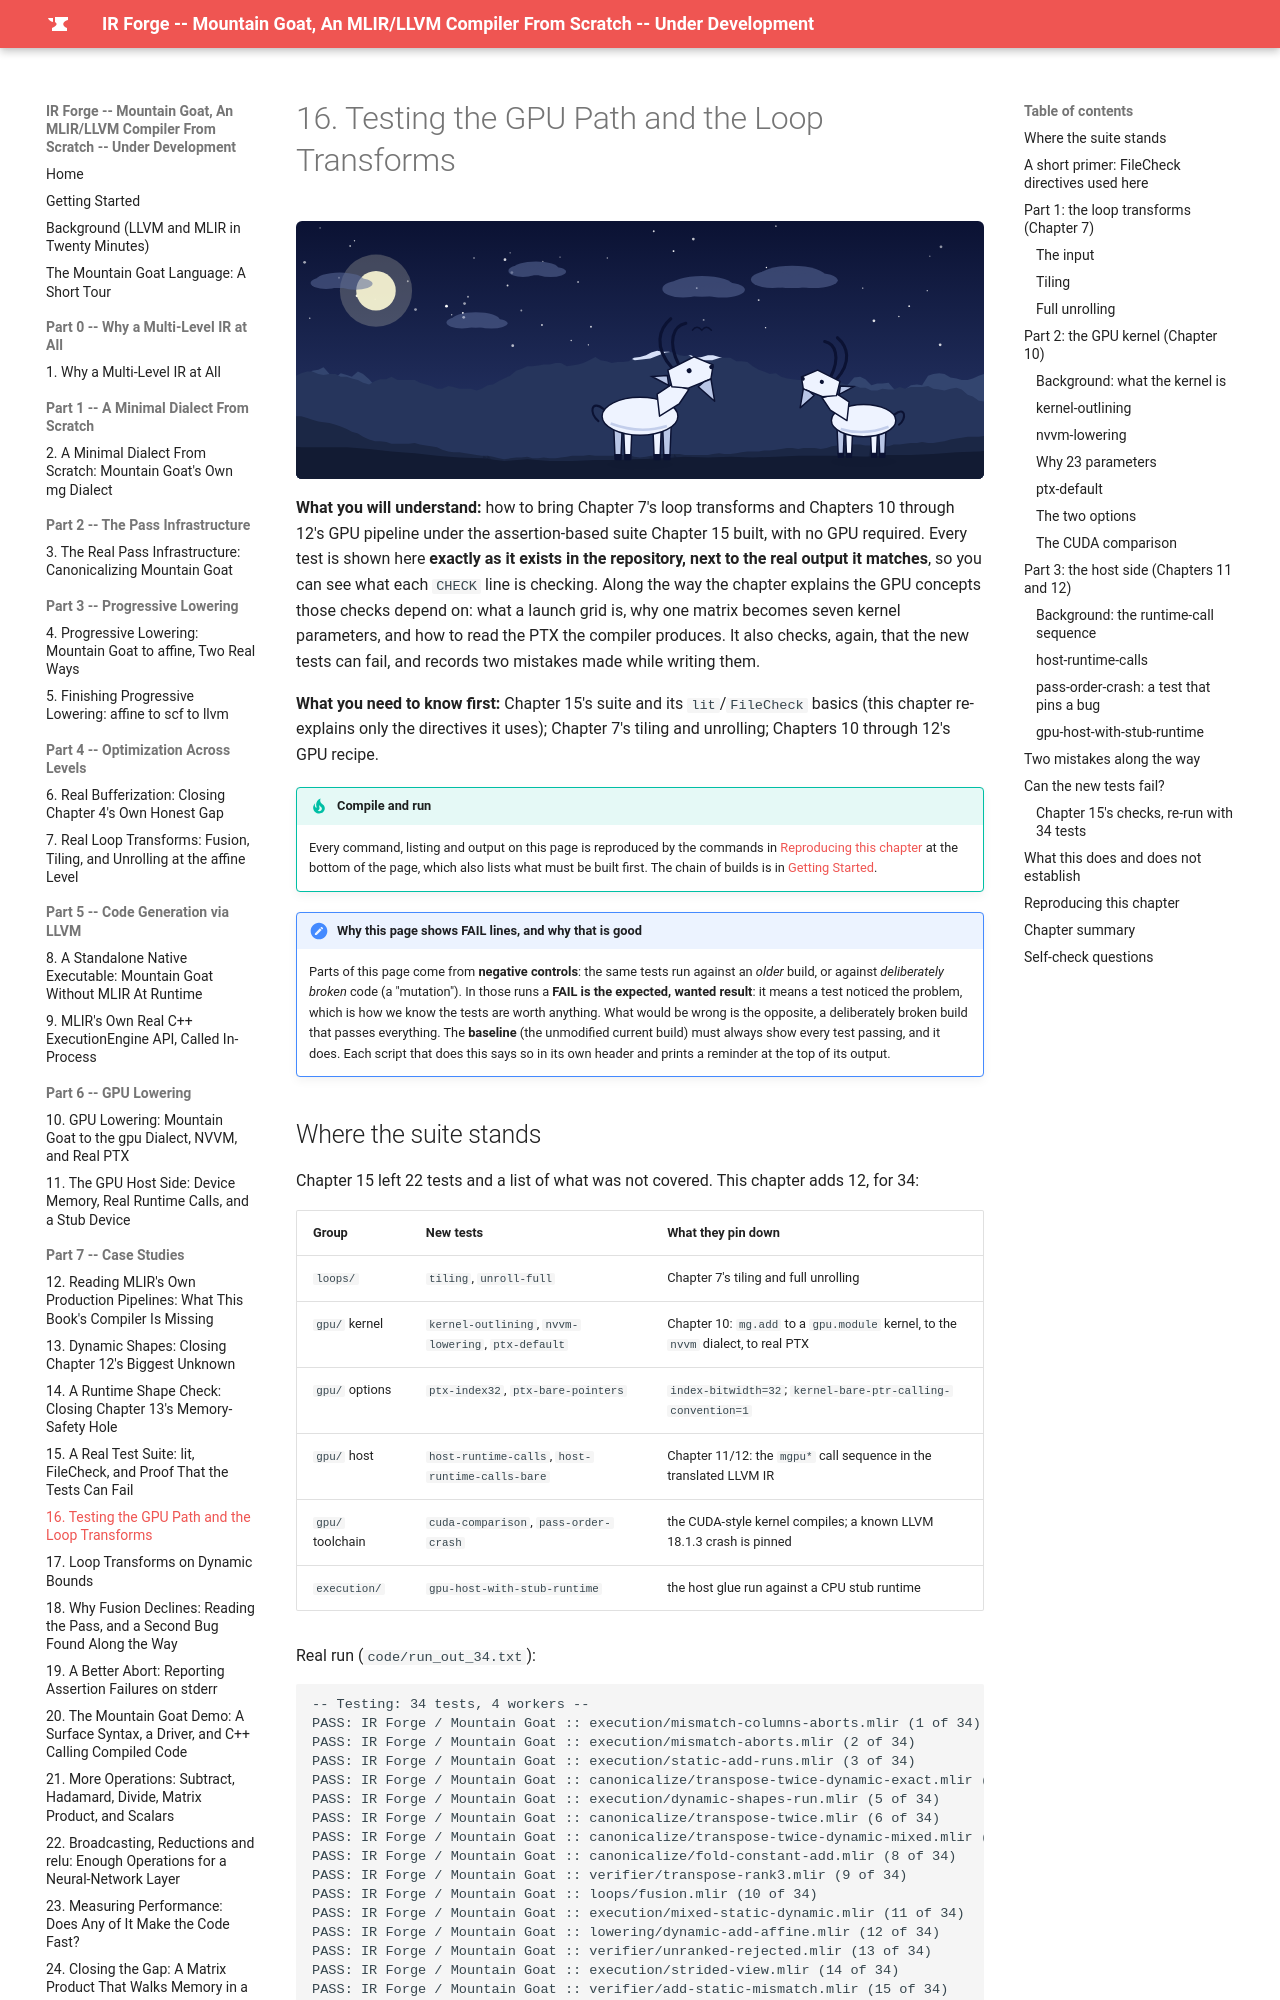

repository: MaximumBeings/ir_forge_compiler_from_scratch · page: part16/16-testing-the-gpu-path-and-loop-transforms/index.html · generator: mkdocs

# 16. Testing the GPU Path and the Loop Transforms

![Mountain goats on the mountain at night](../assets/goats/ch-16.svg){ style="display:block;margin:0 auto;max-width:100%;height:auto;border-radius:6px" }

**What you will understand:** how to bring Chapter 7's loop transforms and Chapters 10 through 12's GPU pipeline under the assertion-based suite Chapter 15 built, with no GPU required. Every test is shown here **exactly as it exists in the repository, next to the real output it matches**, so you can see what each `CHECK` line is checking. Along the way the chapter explains the GPU concepts those checks depend on: what a launch grid is, why one matrix becomes seven kernel parameters, and how to read the PTX the compiler produces. It also checks, again, that the new tests can fail, and records two mistakes made while writing them.

**What you need to know first:** Chapter 15's suite and its `lit`/`FileCheck` basics (this chapter re-explains only the directives it uses); Chapter 7's tiling and unrolling; Chapters 10 through 12's GPU recipe.

!!! tip "Compile and run"
    Every command, listing and output on this page is reproduced by the commands in [Reproducing this chapter](#reproducing-this-chapter) at the bottom of the page, which also lists what must be built first. The chain of builds is in [Getting Started](../getting-started.md#which-build-does-each-chapter-need).


!!! note "Why this page shows FAIL lines, and why that is good"
    Parts of this page come from **negative controls**: the same tests run against an *older* build, or against *deliberately broken* code (a "mutation"). In those runs a **FAIL is the expected, wanted result**: it means a test noticed the problem, which is how we know the tests are worth anything. What would be wrong is the opposite, a deliberately broken build that passes everything. The **baseline** (the unmodified current build) must always show every test passing, and it does. Each script that does this says so in its own header and prints a reminder at the top of its output.
